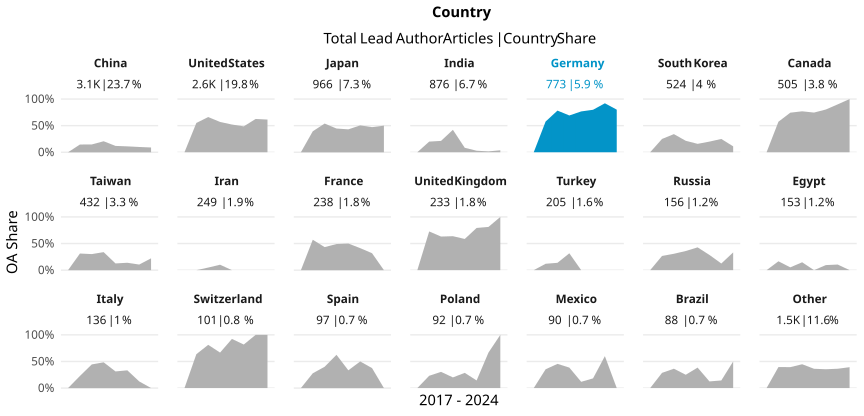

Data behind this chart, as committed beside it:
country_name_fct, cr_year, articles, cc_total, prop
China, '17, 399, 0, 0
China, '18, 455, 66, 0.1451
China, '19, 552, 81, 0.1467
China, '20, 484, 100, 0.2066
China, '21, 504, 60, 0.119
China, '22, 353, 39, 0.1105
China, '23, 303, 30, 0.09901
China, '24, 67, 6, 0.08955
United States, '17, 427, 0, 0
United States, '18, 387, 213, 0.5504
United States, '19, 393, 260, 0.6616
United States, '20, 439, 250, 0.5695
United States, '21, 363, 189, 0.5207
United States, '22, 294, 143, 0.4864
United States, '23, 227, 142, 0.6256
United States, '24, 70, 43, 0.6143
Japan, '17, 156, 0, 0
Japan, '18, 127, 50, 0.3937
Japan, '19, 167, 90, 0.5389
Japan, '20, 139, 62, 0.446
Japan, '21, 165, 71, 0.4303
Japan, '22, 105, 53, 0.5048
Japan, '23, 89, 42, 0.4719
Japan, '24, 18, 9, 0.5
India, '17, 64, 0, 0
India, '18, 90, 18, 0.2
India, '19, 75, 16, 0.2133
India, '20, 102, 43, 0.4216
India, '21, 167, 14, 0.08383
India, '22, 139, 4, 0.02878
India, '23, 185, 3, 0.01622
India, '24, 54, 2, 0.03704
Germany, '17, 88, 0, 0
Germany, '18, 130, 75, 0.5769
Germany, '19, 115, 90, 0.7826
Germany, '20, 123, 85, 0.6911
Germany, '21, 103, 79, 0.767
Germany, '22, 99, 79, 0.798
Germany, '23, 100, 92, 0.92
Germany, '24, 15, 12, 0.8
South Korea, '17, 87, 0, 0
South Korea, '18, 100, 25, 0.25
South Korea, '19, 91, 31, 0.3407
South Korea, '20, 79, 17, 0.2152
South Korea, '21, 76, 12, 0.1579
South Korea, '22, 50, 10, 0.2
South Korea, '23, 32, 8, 0.25
South Korea, '24, 9, 1, 0.1111
Canada, '17, 81, 0, 0
Canada, '18, 68, 39, 0.5735
Canada, '19, 78, 58, 0.7436
Canada, '20, 91, 70, 0.7692
Canada, '21, 59, 44, 0.7458
Canada, '22, 61, 49, 0.8033
Canada, '23, 60, 54, 0.9
Canada, '24, 7, 7, 1
Taiwan, '17, 67, 0, 0
Taiwan, '18, 80, 25, 0.3125
Taiwan, '19, 53, 16, 0.3019
Taiwan, '20, 62, 21, 0.3387
... 108 more rows
